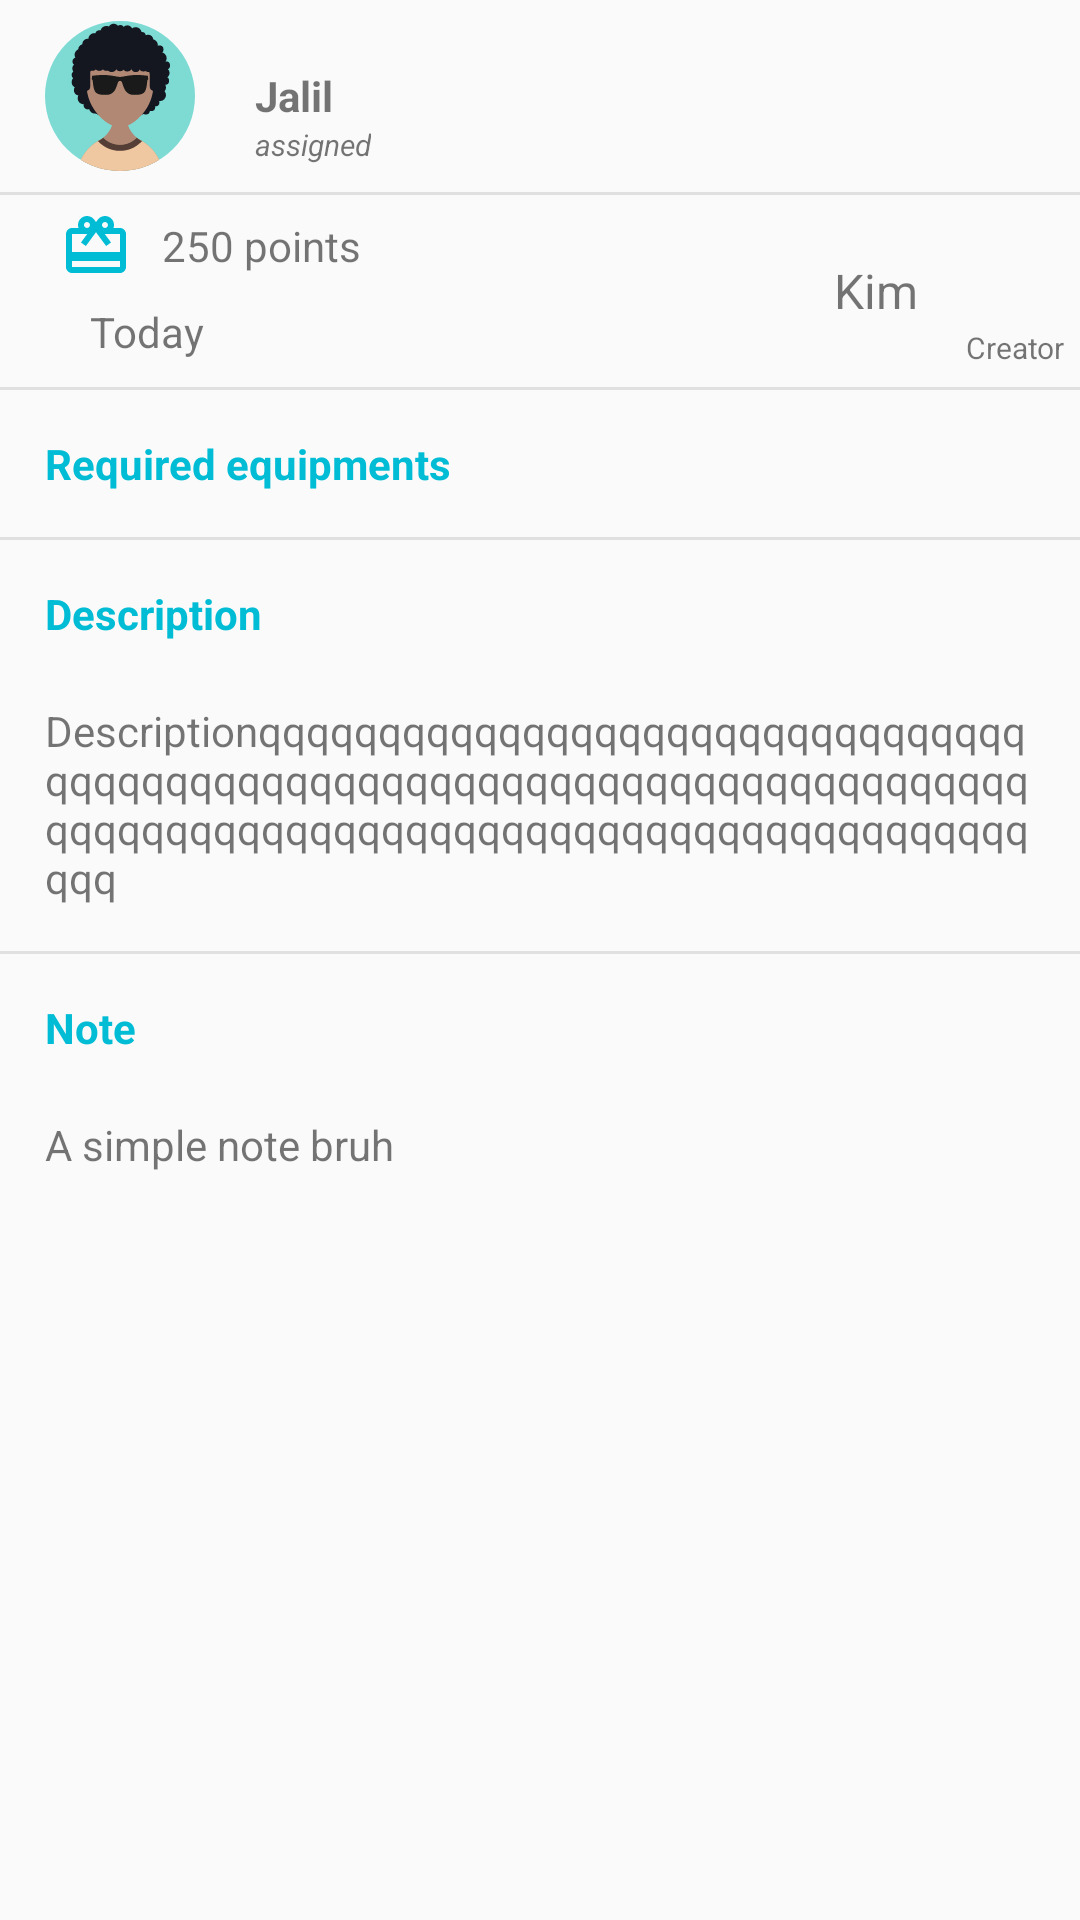

This screen was rendered from an Android layout file. Write that file and the resources it references.
<!-- AndroidManifest.xml: application theme AppTheme -->
<!-- res/layout/activity_view_task.xml -->
<?xml version="1.0" encoding="utf-8"?>
<LinearLayout
    xmlns:android="http://schemas.android.com/apk/res/android"
    xmlns:tools="http://schemas.android.com/tools"
    android:orientation="vertical"
    android:layout_width="match_parent"
    android:layout_height="match_parent"
    tools:context="com.project.seg2105.choremanager.ViewTask">

    <RelativeLayout
        xmlns:android="http://schemas.android.com/apk/res/android"
        android:layout_width="match_parent"
        android:padding="5dp"
        android:layout_height="?android:listPreferredItemHeight">

        <ImageView
            android:id="@+id/avatar"
            android:src="@drawable/boy_1"
            android:layout_marginEnd="20dp"
            android:layout_marginStart="10dp"
            android:layout_width="50dp"
            android:layout_height="50dp"
            android:layout_centerVertical="true"
            android:contentDescription="@string/avatar" />

        <TextView
            android:id="@+id/name"
            android:text="Jalil"
            android:layout_toEndOf="@id/avatar"
            android:layout_centerVertical="true"
            android:textStyle="bold"
            android:layout_width="wrap_content"
            android:layout_height="wrap_content" />
        <TextView
            android:id="@+id/status"
            android:layout_toEndOf="@id/avatar"
            android:layout_below="@id/name"
            android:textStyle="italic"
            android:textSize="10sp"
            android:text="assigned"
            android:layout_width="wrap_content"
            android:layout_height="wrap_content" />

        
        <TextView
            android:id="@+id/userId"
            android:layout_width="0dp"
            android:layout_height="0dp" />

    </RelativeLayout>

    <View
        android:layout_width="fill_parent"
        android:layout_height="1dip"
        android:background="#E0E0E0" />

    <RelativeLayout
        android:layout_width="match_parent"
        android:layout_height="?android:listPreferredItemHeight">
        <LinearLayout
            android:id="@+id/points"
            android:layout_width="wrap_content"
            android:layout_height="wrap_content"
            android:layout_marginTop="5dp">
            <ImageView
                android:id="@+id/gift"
                android:layout_width="wrap_content"
                android:layout_height="wrap_content"
                android:src="@drawable/ic_card_giftcard_black_24dp"
                android:layout_marginStart="20dp"
                android:layout_marginEnd="10dp"/>
            <TextView
                android:id="@+id/reward"
                android:text="250"
                android:layout_gravity="center_vertical"
                android:layout_width="wrap_content"
                android:layout_height="wrap_content" />
            <TextView
                android:text=" points"
                android:layout_gravity="center_vertical"
                android:layout_width="wrap_content"
                android:layout_height="wrap_content" />
        </LinearLayout>

        <LinearLayout
            android:layout_marginTop="7dp"
            android:layout_below="@+id/points"
            android:layout_width="wrap_content"
            android:layout_height="wrap_content">
            <ImageView
                android:id="@+id/dateIcon"
                android:layout_width="wrap_content"
                android:layout_height="wrap_content"
                android:src="@drawable/date_blue"
                android:layout_marginStart="20dp"
                android:layout_marginEnd="10dp"/>
            <TextView
                android:id="@+id/deadline"
                android:text="Today"
                android:layout_gravity="center_vertical"
                android:layout_width="wrap_content"
                android:layout_height="wrap_content" />
        </LinearLayout>

        <ImageView
            android:id="@+id/creatorIcon"
            android:layout_alignParentEnd="true"
            android:layout_width="24dp"
            android:layout_height="24dp"
            android:layout_centerVertical="true"
            android:src="@drawable/creator_icon"
            android:layout_marginStart="20dp"
            android:layout_marginEnd="10dp"/>
        <TextView
            android:layout_below="@id/creatorIcon"
            android:text="Creator"
            android:layout_marginEnd="5dp"
            android:layout_alignParentEnd="true"
            android:textSize="10sp"
            android:layout_width="wrap_content"
            android:layout_height="wrap_content" />
        <TextView
            android:id="@+id/creatorName"
            android:text="Kim"
            android:textSize="16sp"
            android:layout_centerVertical="true"
            android:layout_toStartOf="@id/creatorIcon"
            android:layout_width="wrap_content"
            android:layout_height="wrap_content" />

    </RelativeLayout>

    <View
        android:layout_width="fill_parent"
        android:layout_height="1dip"
        android:background="#E0E0E0" />

    <LinearLayout
        android:layout_width="match_parent"
        android:orientation="vertical"
        android:layout_height="wrap_content"
        android:padding="15dp">
        <TextView
            android:text="Required equipments"
            android:textStyle="bold"
            android:textColor="@color/colorPrimary"
            android:layout_width="wrap_content"
            android:layout_height="wrap_content" />
        <GridView
            android:id="@+id/tools"
            android:layout_width="match_parent"
            android:layout_height="wrap_content"
            android:numColumns="2"
            android:orientation="horizontal"/>
    </LinearLayout>

    <View
        android:layout_width="fill_parent"
        android:layout_height="1dip"
        android:background="#E0E0E0" />

    <LinearLayout
        android:layout_width="match_parent"
        android:layout_height="wrap_content"
        android:orientation="vertical"
        android:padding="15dp">
        <TextView
            android:text="Description"
            android:textStyle="bold"
            android:textColor="@color/colorPrimary"
            android:layout_width="wrap_content"
            android:layout_height="wrap_content" />
        <TextView
            android:id="@+id/description"
            android:layout_marginTop="20dp"
            android:text="Descriptionqqqqqqqqqqqqqqqqqqqqqqqqqqqqqqqqqqqqqqqqqqqqqqqqqqqqqqqqqqqqqqqqqqqqqqqqqqqqqqqqqqqqqqqqqqqqqqqqqqqqqqqqqqqqqqqqqqqqq"
            android:layout_width="wrap_content"
            android:layout_height="wrap_content" />
    </LinearLayout>

    <View
        android:layout_width="fill_parent"
        android:layout_height="1dip"
        android:background="#E0E0E0" />

    <LinearLayout
        android:layout_width="match_parent"
        android:layout_height="wrap_content"
        android:orientation="vertical"
        android:padding="15dp">
        <TextView
            android:text="Note"
            android:textStyle="bold"
            android:textColor="@color/colorPrimary"
            android:layout_width="wrap_content"
            android:layout_height="wrap_content" />
        <TextView
            android:id="@+id/note"
            android:layout_marginTop="20dp"
            android:text="A simple note bruh"
            android:layout_width="wrap_content"
            android:layout_height="wrap_content" />
    </LinearLayout>


</LinearLayout>
<!-- resources referenced by this layout -->
<resources>
  <color name="colorPrimary">#00BCD4</color>
  <!-- drawable boy_1: vector/xml drawable (drawable, 24524 chars, omitted) -->
  <!-- drawable ic_card_giftcard_black_24dp (drawable) -->
  <vector xmlns:android="http://schemas.android.com/apk/res/android"
          android:width="24dp"
          android:height="24dp"
          android:viewportWidth="24.0"
          android:viewportHeight="24.0">
      <path
          android:fillColor="@color/colorPrimary"
          android:pathData="M20,6h-2.18c0.11,-0.31 0.18,-0.65 0.18,-1 0,-1.66 -1.34,-3 -3,-3 -1.05,0 -1.96,0.54 -2.5,1.35l-0.5,0.67 -0.5,-0.68C10.96,2.54 10.05,2 9,2 7.34,2 6,3.34 6,5c0,0.35 0.07,0.69 0.18,1L4,6c-1.11,0 -1.99,0.89 -1.99,2L2,19c0,1.11 0.89,2 2,2h16c1.11,0 2,-0.89 2,-2L22,8c0,-1.11 -0.89,-2 -2,-2zM15,4c0.55,0 1,0.45 1,1s-0.45,1 -1,1 -1,-0.45 -1,-1 0.45,-1 1,-1zM9,4c0.55,0 1,0.45 1,1s-0.45,1 -1,1 -1,-0.45 -1,-1 0.45,-1 1,-1zM20,19L4,19v-2h16v2zM20,14L4,14L4,8h5.08L7,10.83 8.62,12 11,8.76l1,-1.36 1,1.36L15.38,12 17,10.83 14.92,8L20,8v6z"/>
  </vector>
  <string name="avatar">avatar</string>
  <style name="AppTheme" parent="Theme.AppCompat.Light.DarkActionBar">
          
          <item name="colorPrimary">@color/colorPrimary</item>
          <item name="colorPrimaryDark">@color/colorPrimaryDark</item>
          <item name="colorAccent">@color/colorPrimary</item>
      </style>
  <color name="colorPrimaryDark">#E0E0E0</color>
</resources>
